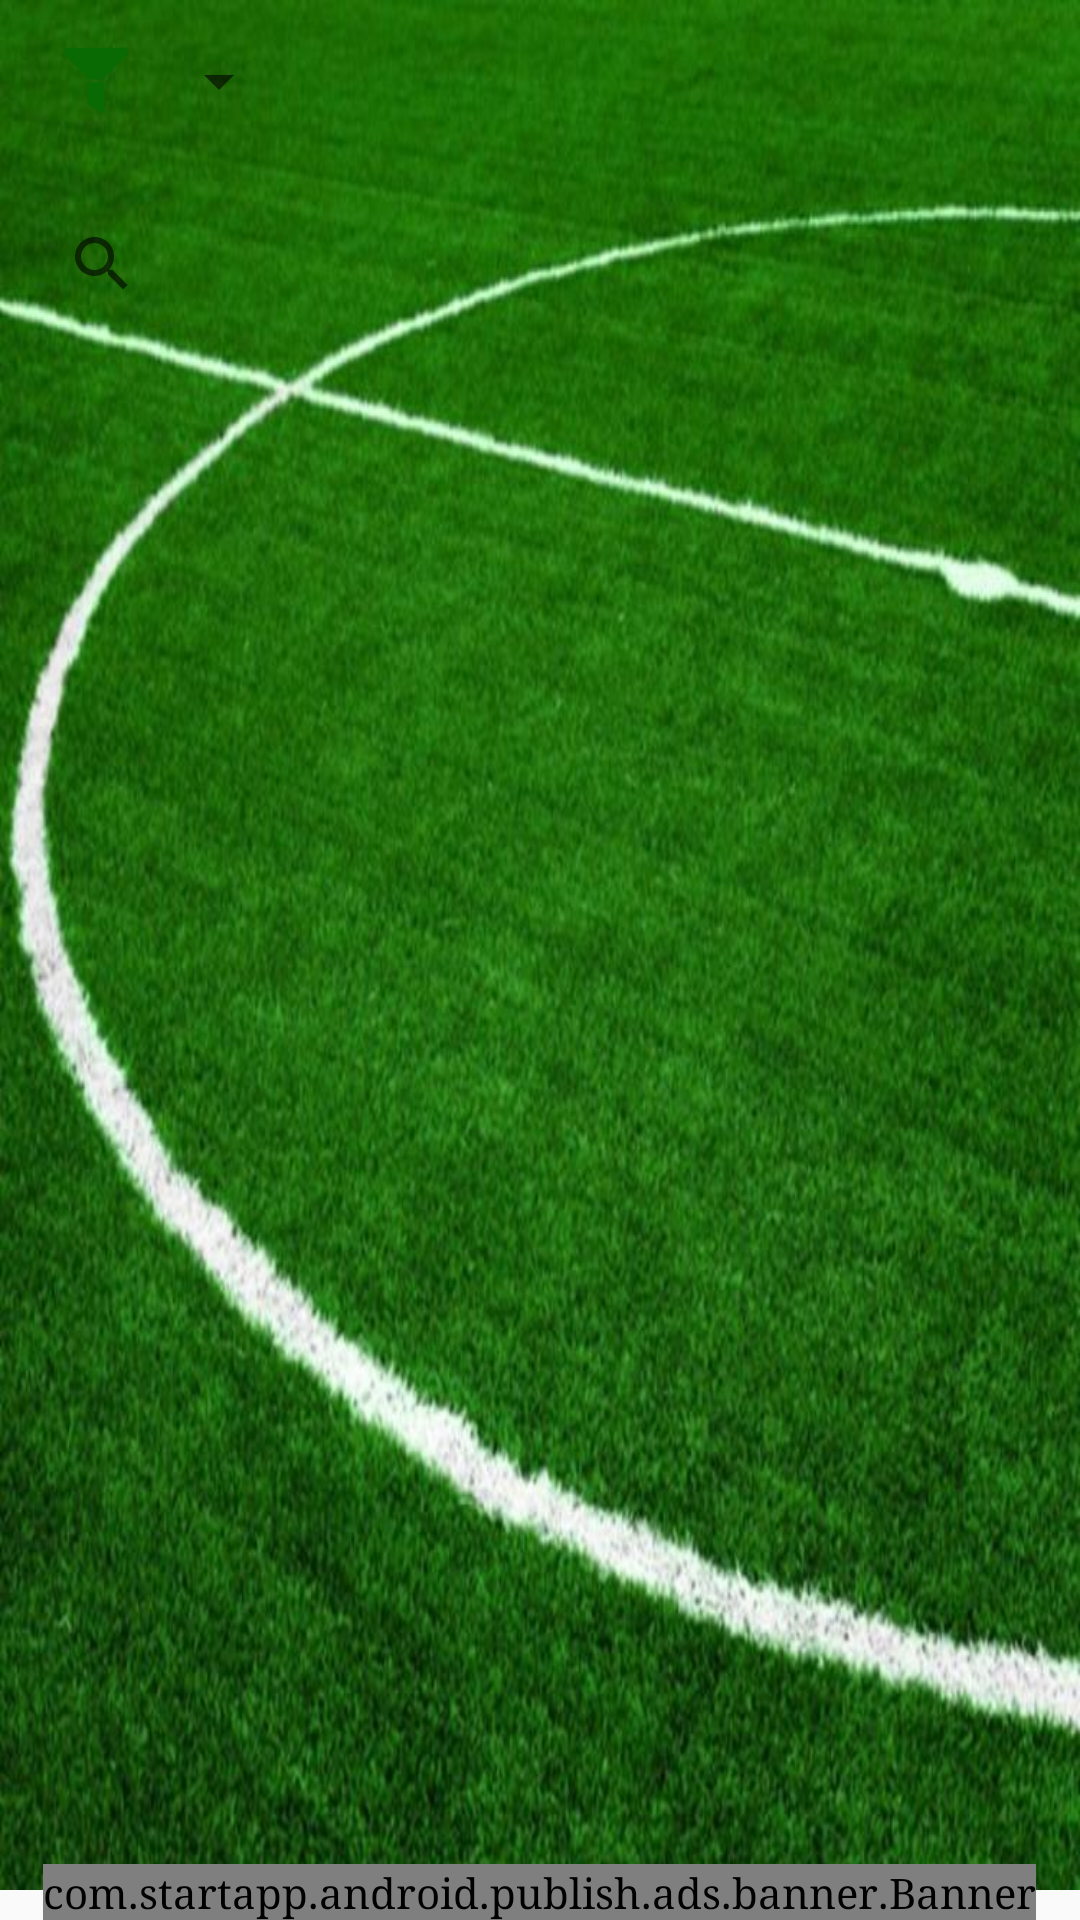

This screen was rendered from an Android layout file. Write that file and the resources it references.
<!-- AndroidManifest.xml: application theme AppTheme -->
<!-- res/layout/serch_results_players.xml -->
<?xml version="1.0" encoding="utf-8"?>
<android.support.design.widget.CoordinatorLayout
    xmlns:android="http://schemas.android.com/apk/res/android"
    xmlns:tools="http://schemas.android.com/tools"
    xmlns:app="http://schemas.android.com/apk/res-auto"
    android:layout_width="match_parent"
    android:layout_height="match_parent"
    android:orientation="vertical">

<android.support.v4.widget.NestedScrollView xmlns:android="http://schemas.android.com/apk/res/android"
    xmlns:app="http://schemas.android.com/apk/res-auto"
    xmlns:tools="http://schemas.android.com/tools"
    android:layout_width="match_parent"
    android:layout_height="match_parent"
    android:layout_marginBottom="10dp"
    android:fillViewport="true"
    android:background="@drawable/background">

    <LinearLayout
        xmlns:android="http://schemas.android.com/apk/res/android" android:layout_width="match_parent"
        android:layout_height="match_parent"
        android:orientation="vertical"
        android:focusableInTouchMode="true">

        <LinearLayout
            android:layout_width="match_parent"
            android:layout_height="wrap_content"
            android:orientation="vertical">

            <LinearLayout
                android:id="@+id/myteam"
                android:layout_width="wrap_content"
                android:layout_height="wrap_content"
                android:layout_marginBottom="10dp"
                android:layout_marginLeft="10dp"
                android:layout_marginRight="10dp"
                android:layout_marginTop="10dp"
                android:background="@drawable/round2"
                android:gravity="center"
                android:orientation="horizontal"
                android:padding="5dp">

                <ImageView
                    android:layout_width="24dp"
                    android:layout_height="24dp"
                    android:layout_marginLeft="5dp"
                    android:src="@drawable/filter" />

                <Spinner
                    android:id="@+id/positions"
                    android:layout_width="wrap_content"
                    android:layout_height="wrap_content"
                    android:layout_marginLeft="5dp"
                    android:layout_weight="1" />

            </LinearLayout>

            <android.support.v7.widget.SearchView
                android:id="@+id/searchview"
                style="@style/TextAppearance.AppCompat.SearchResult.Title"
                android:layout_width="match_parent"
                android:layout_height="wrap_content"
                android:layout_margin="10dp"
                android:background="@drawable/round2" />

        </LinearLayout>

        <android.support.v7.widget.RecyclerView
            android:id="@+id/recyclerview"
            android:layout_width="match_parent"
            android:layout_height="wrap_content"
            android:layout_marginBottom="50dp"
            android:layout_marginTop="20dp" />
    </LinearLayout>

</android.support.v4.widget.NestedScrollView>
    <com.startapp.android.publish.ads.banner.Banner
        android:id="@+id/startAppBanner"
        android:layout_width="wrap_content"
        android:layout_height="wrap_content"
        android:layout_centerHorizontal="true"
        android:layout_gravity="bottom|center_horizontal" />

</android.support.design.widget.CoordinatorLayout>
<!-- resources referenced by this layout -->
<resources>
  <!-- drawable background: jpg bitmap (drawable, 130293 bytes) -->
  <!-- drawable filter: png bitmap (drawable, 656 bytes) -->
  <style name="AppTheme" parent="Theme.AppCompat.Light.DarkActionBar">
          
          <item name="colorPrimary">@color/colorPrimary</item>
          <item name="colorPrimaryDark">@color/colorPrimaryDark</item>
          <item name="colorAccent">@color/colorAccent</item><item name="android:typeface">serif</item>
      </style>
  <color name="colorPrimary">#096902</color>
  <color name="colorPrimaryDark">#E5E2E2</color>
  <color name="colorAccent">#FF4081</color>
</resources>
